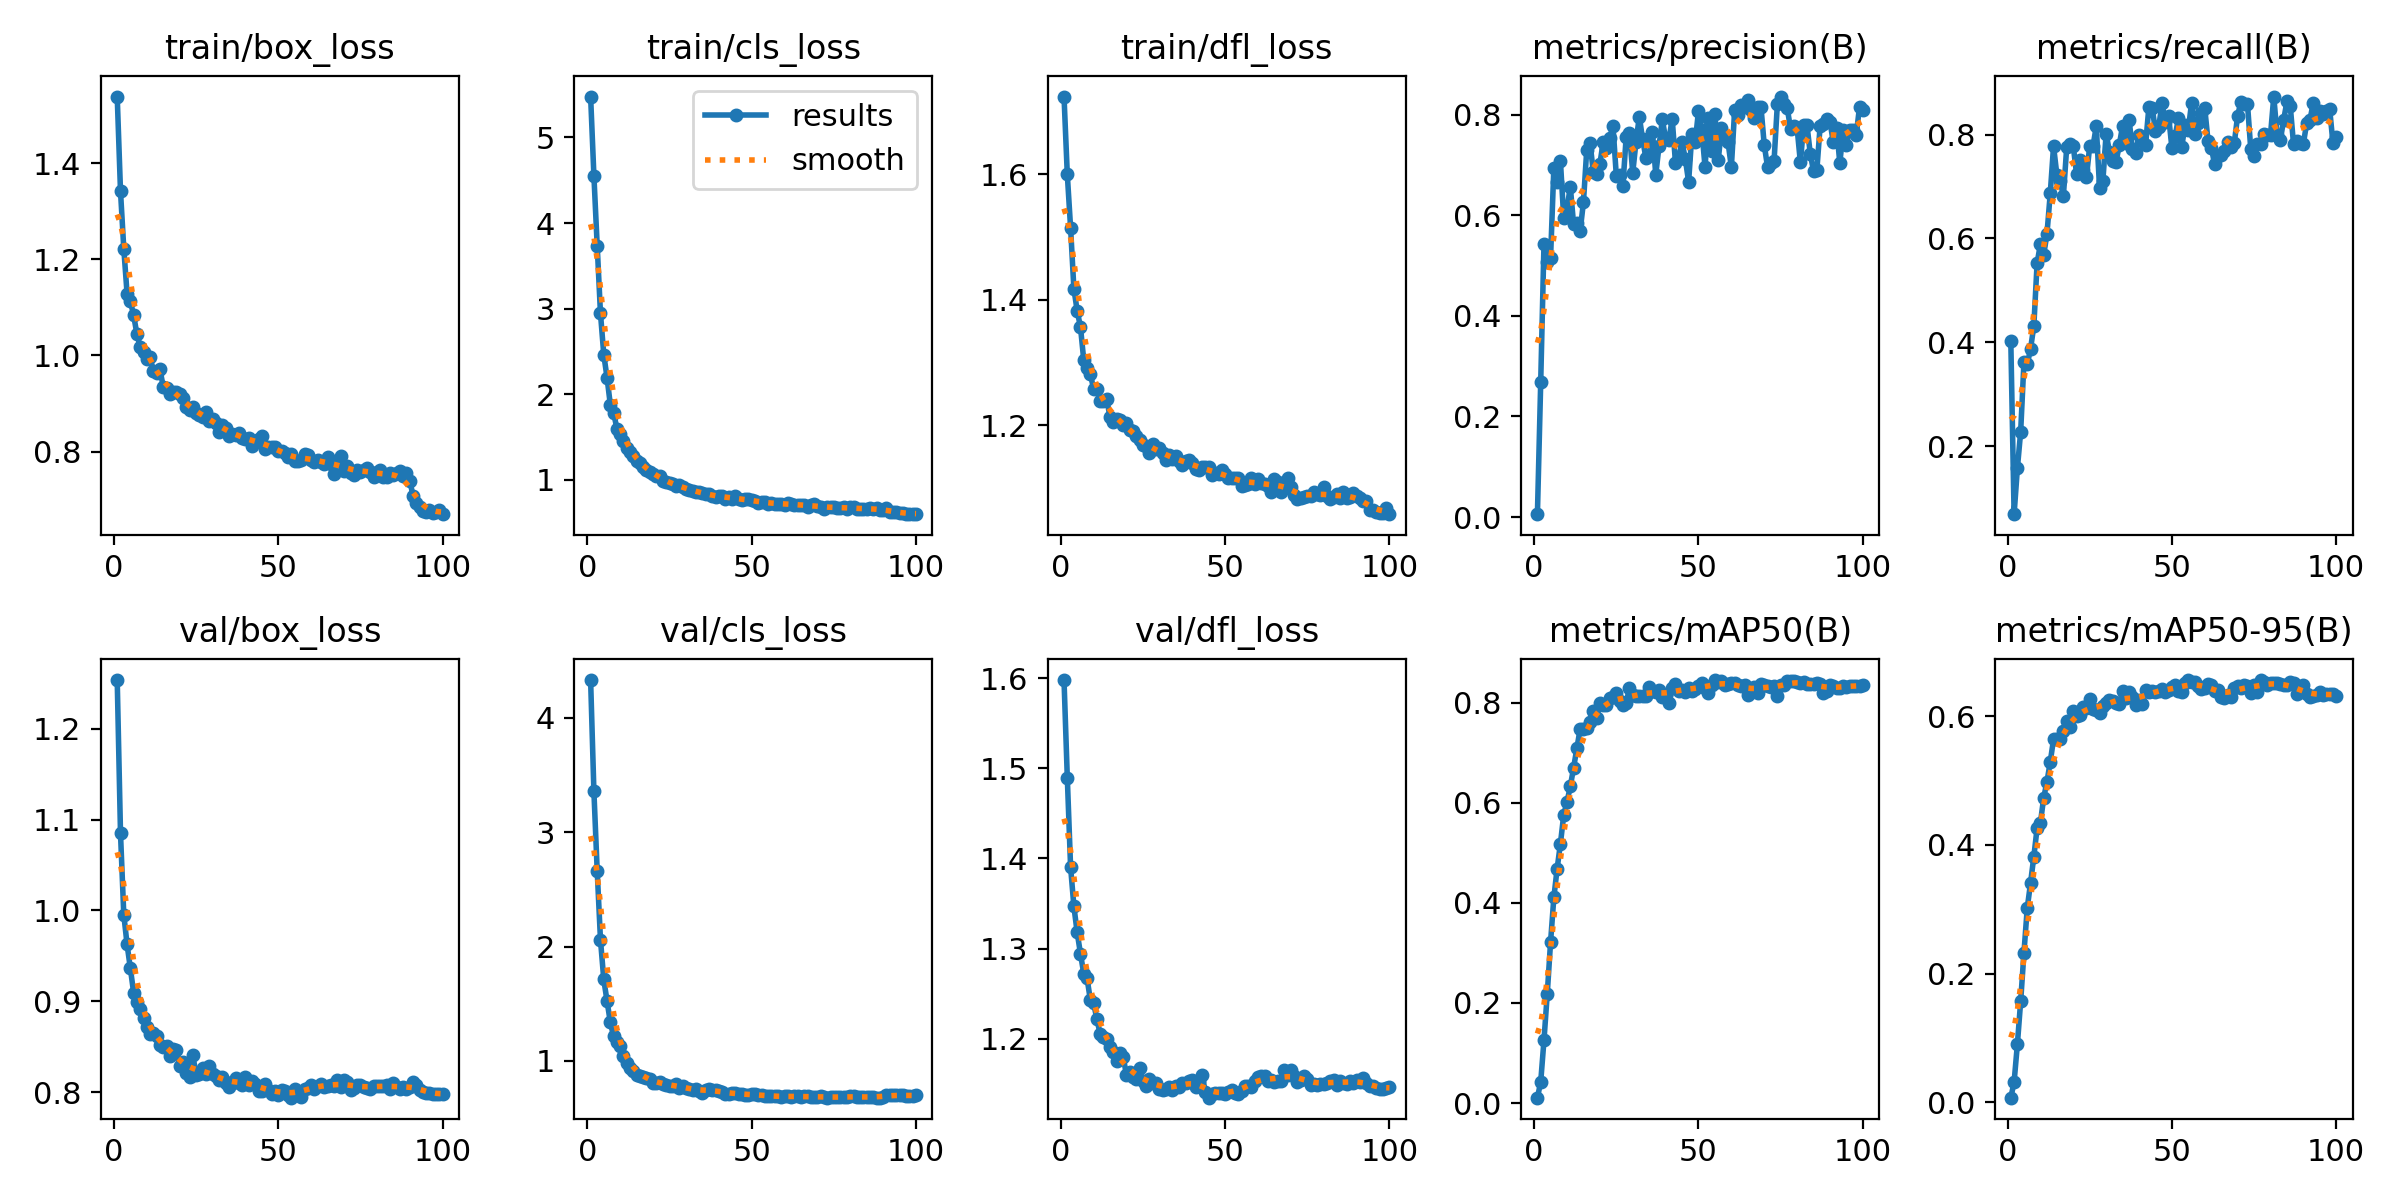

The file beside this chart, header and first rows:
epoch, time, train/box_loss, train/cls_loss, train/dfl_loss, metrics/precision(B), metrics/recall(B), metrics/mAP50(B), metrics/mAP50-95(B), val/box_loss, val/cls_loss, val/dfl_loss, lr/pg0, lr/pg1, lr/pg2
1, 35.96, 1.538, 5.477, 1.724, 0.00567, 0.402, 0.01066, 0.00685, 1.254, 4.33, 1.598, 0.06749, 8.14815e-05, 8.14815e-05
2, 67.47, 1.341, 4.552, 1.6, 0.2677, 0.06916, 0.04207, 0.03109, 1.085, 3.356, 1.49, 0.03424, 0.0001632, 0.0001632
3, 98.96, 1.222, 3.737, 1.515, 0.5434, 0.1578, 0.1258, 0.09004, 0.9953, 2.664, 1.39, 0.000984, 0.0002432, 0.0002432
4, 129, 1.128, 2.945, 1.418, 0.5081, 0.2282, 0.2188, 0.1572, 0.9626, 2.059, 1.347, 0.0002426, 0.0002426, 0.0002426
5, 159.3, 1.113, 2.464, 1.383, 0.5158, 0.3625, 0.3217, 0.2326, 0.9363, 1.712, 1.318, 0.0002401, 0.0002401, 0.0002401
6, 189.2, 1.083, 2.194, 1.357, 0.6943, 0.3575, 0.4111, 0.3019, 0.9094, 1.523, 1.294, 0.0002376, 0.0002376, 0.0002376
7, 219, 1.044, 1.877, 1.304, 0.6655, 0.3874, 0.4687, 0.3408, 0.8996, 1.337, 1.272, 0.0002351, 0.0002351, 0.0002351
8, 249.4, 1.018, 1.785, 1.291, 0.7083, 0.4314, 0.5187, 0.3818, 0.8912, 1.214, 1.267, 0.0002327, 0.0002327, 0.0002327
9, 279.2, 1.008, 1.598, 1.282, 0.5949, 0.5525, 0.576, 0.4263, 0.882, 1.162, 1.243, 0.0002302, 0.0002302, 0.0002302
10, 308.8, 0.992, 1.534, 1.258, 0.6132, 0.5891, 0.6021, 0.4343, 0.8716, 1.129, 1.24, 0.0002277, 0.0002277, 0.0002277
11, 338.9, 0.9969, 1.453, 1.258, 0.6573, 0.5681, 0.633, 0.4734, 0.8636, 1.044, 1.222, 0.0002252, 0.0002252, 0.0002252
12, 368.5, 0.9677, 1.367, 1.238, 0.5829, 0.6091, 0.6701, 0.4984, 0.8657, 0.9839, 1.206, 0.0002228, 0.0002228, 0.0002228
13, 398.1, 0.9637, 1.322, 1.239, 0.5853, 0.6867, 0.7093, 0.5294, 0.8619, 0.9399, 1.202, 0.0002203, 0.0002203, 0.0002203
14, 428, 0.9712, 1.283, 1.242, 0.5691, 0.7778, 0.748, 0.5646, 0.8517, 0.9132, 1.2, 0.0002178, 0.0002178, 0.0002178
15, 457.4, 0.9346, 1.217, 1.213, 0.6263, 0.7231, 0.7485, 0.5645, 0.8497, 0.8799, 1.191, 0.0002154, 0.0002154, 0.0002154
16, 486.6, 0.9318, 1.193, 1.206, 0.7297, 0.7099, 0.749, 0.5642, 0.8512, 0.8719, 1.185, 0.0002129, 0.0002129, 0.0002129
17, 516.1, 0.9197, 1.151, 1.21, 0.745, 0.6825, 0.7611, 0.5771, 0.8399, 0.8561, 1.175, 0.0002104, 0.0002104, 0.0002104
18, 546.3, 0.9245, 1.119, 1.208, 0.6861, 0.7752, 0.7838, 0.5933, 0.8481, 0.8491, 1.185, 0.0002079, 0.0002079, 0.0002079
19, 575.7, 0.925, 1.097, 1.201, 0.6827, 0.7813, 0.769, 0.5842, 0.847, 0.8384, 1.18, 0.0002055, 0.0002055, 0.0002055
20, 605.5, 0.9199, 1.072, 1.203, 0.7024, 0.778, 0.7997, 0.6088, 0.8285, 0.8068, 1.16, 0.000203, 0.000203, 0.000203
21, 635.7, 0.911, 1.041, 1.193, 0.7456, 0.7237, 0.7966, 0.6003, 0.8328, 0.8042, 1.163, 0.0002005, 0.0002005, 0.0002005
22, 665.1, 0.893, 1.042, 1.19, 0.7332, 0.7507, 0.7965, 0.6022, 0.8207, 0.8178, 1.157, 0.000198, 0.000198, 0.000198
23, 694.4, 0.886, 0.9922, 1.182, 0.7549, 0.7325, 0.8094, 0.6143, 0.8165, 0.7958, 1.156, 0.0001956, 0.0001956, 0.0001956
24, 724.1, 0.8924, 0.978, 1.176, 0.777, 0.7176, 0.8127, 0.6128, 0.8408, 0.7908, 1.168, 0.0001931, 0.0001931, 0.0001931
25, 753.5, 0.88, 0.9641, 1.169, 0.6793, 0.7778, 0.8193, 0.6264, 0.8194, 0.7828, 1.153, 0.0001906, 0.0001906, 0.0001906
26, 782.8, 0.8766, 0.9468, 1.168, 0.6807, 0.7774, 0.804, 0.6109, 0.8196, 0.7833, 1.147, 0.0001881, 0.0001881, 0.0001881
27, 812.4, 0.8714, 0.9293, 1.157, 0.6592, 0.8164, 0.7954, 0.6098, 0.8263, 0.7934, 1.156, 0.0001857, 0.0001857, 0.0001857
28, 841.9, 0.883, 0.938, 1.171, 0.756, 0.6968, 0.7994, 0.6061, 0.82, 0.7667, 1.151, 0.0001832, 0.0001832, 0.0001832
29, 871.1, 0.8631, 0.9215, 1.162, 0.7641, 0.7105, 0.8307, 0.6163, 0.829, 0.7832, 1.152, 0.0001807, 0.0001807, 0.0001807
30, 900.8, 0.8687, 0.8952, 1.164, 0.6847, 0.8018, 0.8165, 0.6207, 0.8196, 0.7615, 1.144, 0.0001782, 0.0001782, 0.0001782
31, 930.8, 0.8597, 0.8845, 1.156, 0.747, 0.7674, 0.8142, 0.6254, 0.8174, 0.7516, 1.143, 0.0001757, 0.0001757, 0.0001757
32, 960.2, 0.8414, 0.8731, 1.145, 0.7963, 0.7492, 0.8144, 0.6237, 0.8137, 0.7458, 1.145, 0.0001733, 0.0001733, 0.0001733
33, 991.1, 0.8547, 0.863, 1.153, 0.7517, 0.7467, 0.8144, 0.6211, 0.8167, 0.7524, 1.146, 0.0001708, 0.0001708, 0.0001708
34, 1021, 0.8495, 0.8575, 1.146, 0.7144, 0.7799, 0.8141, 0.619, 0.8099, 0.7398, 1.143, 0.0001683, 0.0001683, 0.0001683
35, 1051, 0.8325, 0.8446, 1.151, 0.7196, 0.8167, 0.8326, 0.6399, 0.8063, 0.7231, 1.148, 0.0001658, 0.0001658, 0.0001658
36, 1081, 0.837, 0.8409, 1.144, 0.7666, 0.7839, 0.8244, 0.6281, 0.8111, 0.7449, 1.147, 0.0001634, 0.0001634, 0.0001634
37, 1111, 0.835, 0.8308, 1.137, 0.681, 0.8273, 0.8229, 0.638, 0.8155, 0.758, 1.151, 0.0001609, 0.0001609, 0.0001609
38, 1141, 0.8385, 0.8105, 1.144, 0.7382, 0.7721, 0.8261, 0.6306, 0.8099, 0.7495, 1.151, 0.0001584, 0.0001584, 0.0001584
39, 1171, 0.8292, 0.8044, 1.145, 0.7908, 0.7639, 0.8115, 0.6173, 0.8079, 0.7416, 1.153, 0.0001559, 0.0001559, 0.0001559
40, 1201, 0.8261, 0.8116, 1.14, 0.7528, 0.7992, 0.816, 0.6248, 0.8164, 0.7363, 1.154, 0.0001535, 0.0001535, 0.0001535
41, 1231, 0.8274, 0.81, 1.13, 0.7505, 0.7881, 0.7993, 0.6187, 0.8082, 0.7243, 1.147, 0.000151, 0.000151, 0.000151
42, 1261, 0.8116, 0.7801, 1.129, 0.7924, 0.7805, 0.8302, 0.6415, 0.812, 0.7141, 1.153, 0.0001485, 0.0001485, 0.0001485
43, 1291, 0.8204, 0.8042, 1.133, 0.7045, 0.853, 0.8385, 0.6387, 0.8092, 0.7135, 1.16, 0.000146, 0.000146, 0.000146
44, 1321, 0.8254, 0.7822, 1.134, 0.7147, 0.8521, 0.8238, 0.6395, 0.8018, 0.7196, 1.141, 0.0001436, 0.0001436, 0.0001436
45, 1351, 0.8336, 0.8071, 1.133, 0.746, 0.8071, 0.8264, 0.6384, 0.8013, 0.7196, 1.135, 0.0001411, 0.0001411, 0.0001411
46, 1381, 0.8052, 0.7738, 1.121, 0.712, 0.8149, 0.8229, 0.639, 0.8087, 0.7107, 1.139, 0.0001386, 0.0001386, 0.0001386
47, 1411, 0.8106, 0.7606, 1.124, 0.6669, 0.8603, 0.8309, 0.6431, 0.8028, 0.7107, 1.14, 0.0001362, 0.0001362, 0.0001362
48, 1441, 0.809, 0.7715, 1.123, 0.7626, 0.8233, 0.8231, 0.6386, 0.7984, 0.7007, 1.139, 0.0001337, 0.0001337, 0.0001337
49, 1471, 0.8097, 0.775, 1.128, 0.7457, 0.8358, 0.8271, 0.641, 0.801, 0.7049, 1.14, 0.0001312, 0.0001312, 0.0001312
50, 1501, 0.8015, 0.7648, 1.122, 0.8075, 0.7748, 0.8348, 0.6454, 0.7975, 0.706, 1.139, 0.0001287, 0.0001287, 0.0001287
51, 1531, 0.8003, 0.7523, 1.116, 0.7702, 0.7974, 0.8393, 0.6486, 0.8021, 0.7109, 1.141, 0.0001263, 0.0001263, 0.0001263
52, 1561, 0.7967, 0.7358, 1.116, 0.6962, 0.8317, 0.8297, 0.6394, 0.8018, 0.6974, 1.144, 0.0001238, 0.0001238, 0.0001238
53, 1591, 0.7882, 0.7418, 1.116, 0.7933, 0.7759, 0.8195, 0.6379, 0.7972, 0.7056, 1.14, 0.0001213, 0.0001213, 0.0001213
54, 1621, 0.7948, 0.7465, 1.116, 0.7283, 0.819, 0.8361, 0.6521, 0.794, 0.6933, 1.139, 0.0001188, 0.0001188, 0.0001188
55, 1651, 0.7811, 0.721, 1.104, 0.8022, 0.8096, 0.8459, 0.6566, 0.8036, 0.6965, 1.142, 0.0001163, 0.0001163, 0.0001163
56, 1680, 0.7799, 0.7251, 1.105, 0.7093, 0.8617, 0.8415, 0.6537, 0.7987, 0.6885, 1.148, 0.0001139, 0.0001139, 0.0001139
57, 1710, 0.7817, 0.722, 1.106, 0.773, 0.8013, 0.8431, 0.654, 0.7944, 0.6892, 1.148, 0.0001114, 0.0001114, 0.0001114
58, 1740, 0.7946, 0.7242, 1.117, 0.7515, 0.8214, 0.8364, 0.6473, 0.8039, 0.6895, 1.147, 0.0001089, 0.0001089, 0.0001089
59, 1769, 0.7932, 0.7235, 1.106, 0.7452, 0.8414, 0.8386, 0.6433, 0.8043, 0.686, 1.153, 0.0001064, 0.0001064, 0.0001064
60, 1799, 0.7829, 0.7122, 1.114, 0.696, 0.8508, 0.8401, 0.6447, 0.8081, 0.6899, 1.158, 0.000104, 0.000104, 0.000104
... 40 more rows
